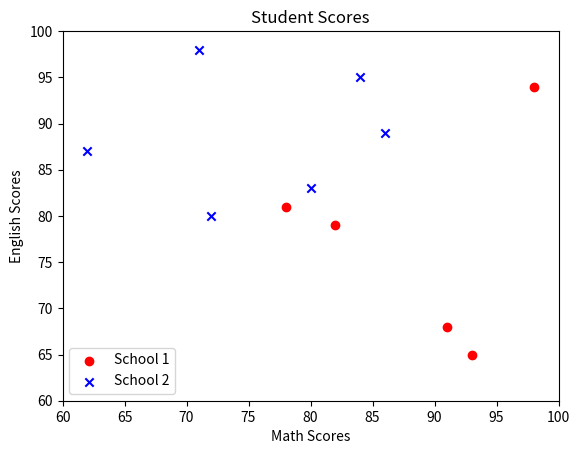

Generate this figure with matplotlib:
import numpy as np
import matplotlib.pyplot as plt

# Scores for School 1
math_scores_1 = np.array([78, 93, 54, 91, 82, 98])
english_scores_1 = np.array([81, 65, 70, 68, 79, 94])

# Scores for School 2
math_scores_2 = np.array([80, 72, 86, 71, 62, 84])
english_scores_2 = np.array([83, 80, 89, 98, 87, 95])

# Scatter Plot for both schools
plt.scatter(math_scores_1, english_scores_1, label = 'School 1', color = 'red', marker = 'o')
plt.scatter(math_scores_2, english_scores_2, label = 'School 2', color = 'blue', marker = 'x')

# Setting axis ranges from 60 to 100
plt.xlim(60, 100)
plt.ylim(60, 100)

# Making it look good
plt.title('Student Scores')
plt.xlabel('Math Scores')
plt.ylabel('English Scores')

plt.legend(loc = 'lower left')
plt.show()